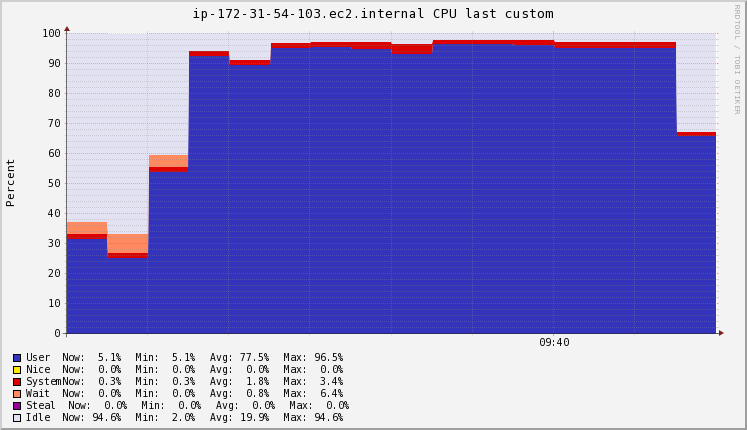

Values plotted in this chart, from the file beside it:
Timestamp, User\g, Nice\g, System\g, Wait\g, Steal\g, Idle\g
2020-11-19T09:37:15+00:00, 31.44, 0, 1.94, 3.94, 0, 62.64
2020-11-19T09:37:30+00:00, 25.2, 0, 1.7, 6.4, 0, 66.6
2020-11-19T09:37:45+00:00, 53.92, 0, 1.74, 3.84, 0, 40.44
2020-11-19T09:38:00+00:00, 92.44, 0, 1.76, 0, 0, 5.8
2020-11-19T09:38:15+00:00, 89.48, 0, 1.66, 0, 0, 8.86
2020-11-19T09:38:30+00:00, 95.3, 0, 1.6, 0, 0, 3.1
2020-11-19T09:38:45+00:00, 95.7, 0, 1.567, 0, 0, 2.733
2020-11-19T09:39:00+00:00, 94.9, 0, 2.433, 0, 0, 2.667
2020-11-19T09:39:15+00:00, 93.3, 0, 3.367, 0, 0, 3.333
2020-11-19T09:39:30+00:00, 96.5, 0, 1.5, 0, 0, 2
2020-11-19T09:39:45+00:00, 96.5, 0, 1.5, 0, 0, 2
2020-11-19T09:40:00+00:00, 96.1, 0, 1.667, 0, 0, 2.233
2020-11-19T09:40:15+00:00, 95.3, 0, 2, 0, 0, 2.7
2020-11-19T09:40:30+00:00, 95.3, 0, 2, 0, 0, 2.7
2020-11-19T09:40:45+00:00, 95.3, 0, 2, 0, 0, 2.7
2020-11-19T09:41:00+00:00, 65.8, 0, 1.433, 0, 0, 32.77
2020-11-19T09:41:15+00:00, 5.147, 0, 0.2733, 0, 0, 94.58
